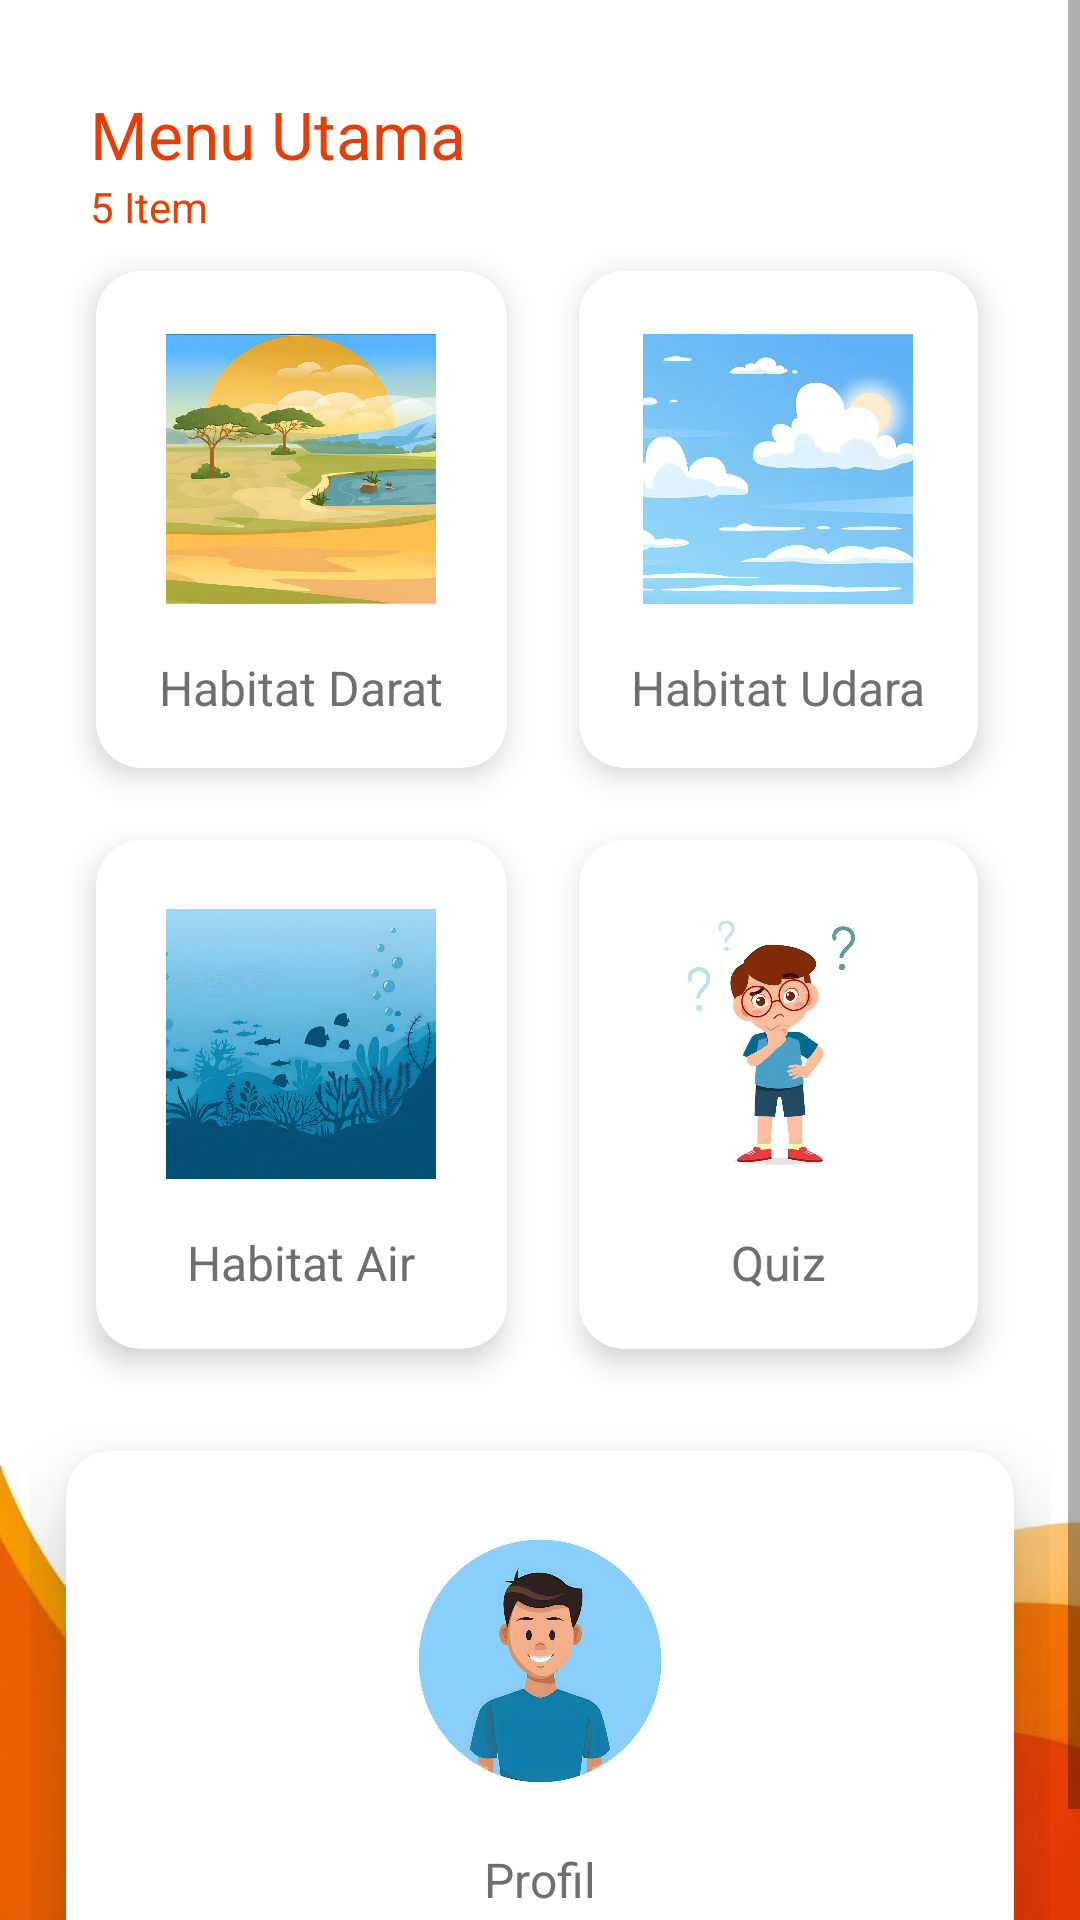

This screen was rendered from an Android layout file. Write that file and the resources it references.
<!-- AndroidManifest.xml: activity theme Theme.AppCompat.Light.NoActionBar -->
<!-- res/layout/activity_main.xml -->
<?xml version="1.0" encoding="utf-8"?>
<ScrollView
    xmlns:android="http://schemas.android.com/apk/res/android"
    xmlns:app="http://schemas.android.com/apk/res-auto"
    xmlns:tools="http://schemas.android.com/tools"
    android:layout_width="match_parent"
    android:layout_height="match_parent"
    android:background="@drawable/background"
    tools:context=".MainActivity">

    <LinearLayout
        android:layout_width="match_parent"
        android:layout_height="match_parent"
        android:orientation="vertical">

        <RelativeLayout
            android:layout_width="match_parent"
            android:layout_height="wrap_content"
            android:layout_marginRight="30dp"
            android:layout_marginTop="30dp"
            android:layout_marginLeft="30dp">

            <TextView
                android:id="@+id/textdashboard"
                android:text="Menu Utama"
                android:textSize="22sp"
                android:textColor="#E63E05"
                android:layout_width="wrap_content"
                android:layout_height="wrap_content"/>

            <TextView
                android:text="5 Item"
                android:layout_below="@+id/textdashboard"
                android:textSize="14sp"
                android:textColor="#E64104"
                android:layout_width="wrap_content"
                android:layout_height="wrap_content"/>
        </RelativeLayout>

        <GridLayout
            android:columnCount="2"
            android:rowCount="3"
            android:layout_marginRight="22dp"
            android:layout_marginLeft="20dp"
            android:alignmentMode="alignMargins"
            android:columnOrderPreserved="true"
            android:layout_width="match_parent"
            android:layout_height="wrap_content">

            <androidx.cardview.widget.CardView
                android:layout_width="0dp"
                android:layout_height="wrap_content"
                android:layout_columnWeight="1"
                android:layout_rowWeight="1"
                app:cardElevation="6dp"
                app:cardCornerRadius="15dp"
                android:layout_margin="12dp">

                <LinearLayout
                    android:onClick="darat"
                    android:orientation="vertical"
                    android:padding="16dp"
                    android:gravity="center"
                    android:layout_width="match_parent"
                    android:layout_height="match_parent">

                    <ImageView
                        android:id="@+id/darat"
                        android:src="@drawable/darat"
                        android:layout_width="90dp"
                        android:layout_height="100dp"/>

                    <TextView
                        android:layout_marginTop="12dp"
                        android:textColor="#6f6f6f"
                        android:textSize="16dp"
                        android:text="Habitat Darat"
                        android:layout_width="wrap_content"
                        android:layout_height="wrap_content"/>
                </LinearLayout>
            </androidx.cardview.widget.CardView>

            <androidx.cardview.widget.CardView
                android:layout_width="0dp"
                android:layout_height="wrap_content"
                android:layout_columnWeight="1"
                android:layout_rowWeight="1"
                app:cardElevation="6dp"
                app:cardCornerRadius="15dp"
                android:layout_margin="12dp">

                <LinearLayout
                    android:onClick="udara"
                    android:orientation="vertical"
                    android:padding="16dp"
                    android:gravity="center"
                    android:layout_width="match_parent"
                    android:layout_height="match_parent">

                    <ImageView
                        android:id="@+id/udara"
                        android:src="@drawable/udara"
                        android:layout_width="90dp"
                        android:layout_height="100dp"/>

                    <TextView
                        android:layout_marginTop="12dp"
                        android:textColor="#6f6f6f"
                        android:textSize="16dp"
                        android:text="Habitat Udara"
                        android:layout_width="wrap_content"
                        android:layout_height="wrap_content"/>
                </LinearLayout>
            </androidx.cardview.widget.CardView>

            <androidx.cardview.widget.CardView
                android:layout_width="wrap_content"
                android:layout_height="wrap_content"
                android:layout_columnWeight="1"
                android:layout_rowWeight="1"
                app:cardElevation="6dp"
                app:cardCornerRadius="15dp"
                android:layout_margin="12dp">

                <LinearLayout
                    android:onClick="air"
                    android:padding="18dp"
                    android:gravity="center"
                    android:orientation="vertical"
                    android:layout_width="match_parent"
                    android:layout_height="match_parent">

                    <ImageView
                        android:src="@drawable/air"
                        android:layout_width="90dp"
                        android:layout_height="100dp"/>

                    <TextView
                        android:layout_marginTop="12dp"
                        android:textColor="#6f6f6f"
                        android:textSize="16dp"
                        android:text="Habitat Air"
                        android:layout_width="wrap_content"
                        android:layout_height="wrap_content"/>
                </LinearLayout>
            </androidx.cardview.widget.CardView>

            <androidx.cardview.widget.CardView
                android:layout_width="wrap_content"
                android:layout_height="wrap_content"
                android:layout_columnWeight="1"
                android:layout_rowWeight="1"
                app:cardElevation="6dp"
                app:cardCornerRadius="15dp"
                android:layout_margin="12dp">

                <LinearLayout
                    android:onClick="quiz"
                    android:orientation="vertical"
                    android:padding="16dp"
                    android:gravity="center"
                    android:layout_width="match_parent"
                    android:layout_height="match_parent">

                    <ImageView
                        android:src="@drawable/quiz"
                        android:layout_width="90dp"
                        android:layout_height="100dp"/>

                    <TextView
                        android:layout_marginTop="12dp"
                        android:textColor="#6f6f6f"
                        android:textSize="16dp"
                        android:text="Quiz"
                        android:layout_width="wrap_content"
                        android:layout_height="wrap_content"/>
                </LinearLayout>
            </androidx.cardview.widget.CardView>
        </GridLayout>

        <RelativeLayout
            android:layout_width="match_parent"
            android:layout_height="wrap_content"
            android:layout_margin="10dp">

            <androidx.cardview.widget.CardView
                android:layout_width="wrap_content"
                android:layout_height="wrap_content"
                android:id="@+id/profilCardView"
                android:layout_centerInParent="true"
                app:cardElevation="16dp"
                app:cardCornerRadius="15dp"
                android:layout_margin="12dp">

                <LinearLayout
                    android:onClick="profil"
                    android:orientation="vertical"
                    android:padding="20dp"
                    android:gravity="center"
                    android:layout_width="match_parent"
                    android:layout_height="match_parent">

                    <ImageView
                        android:src="@drawable/profil"
                        android:layout_width="310dp"
                        android:layout_height="100dp"/>

                    <TextView
                        android:layout_marginTop="12dp"
                        android:textColor="#6f6f6f"
                        android:textSize="16dp"
                        android:text="Profil"
                        android:layout_width="wrap_content"
                        android:layout_height="wrap_content"/>

                </LinearLayout>
            </androidx.cardview.widget.CardView>
        </RelativeLayout>
    </LinearLayout>
</ScrollView>
<!-- resources referenced by this layout -->
<resources>
  <!-- drawable air: jpg bitmap (drawable, 103190 bytes) -->
  <!-- drawable background: jpg bitmap (drawable, 17240 bytes) -->
  <!-- drawable darat: jpg bitmap (drawable, 114478 bytes) -->
  <!-- drawable profil: jpg bitmap (drawable, 40419 bytes) -->
  <!-- drawable quiz: jpg bitmap (drawable, 42808 bytes) -->
  <!-- drawable udara: jpg bitmap (drawable, 79371 bytes) -->
</resources>
